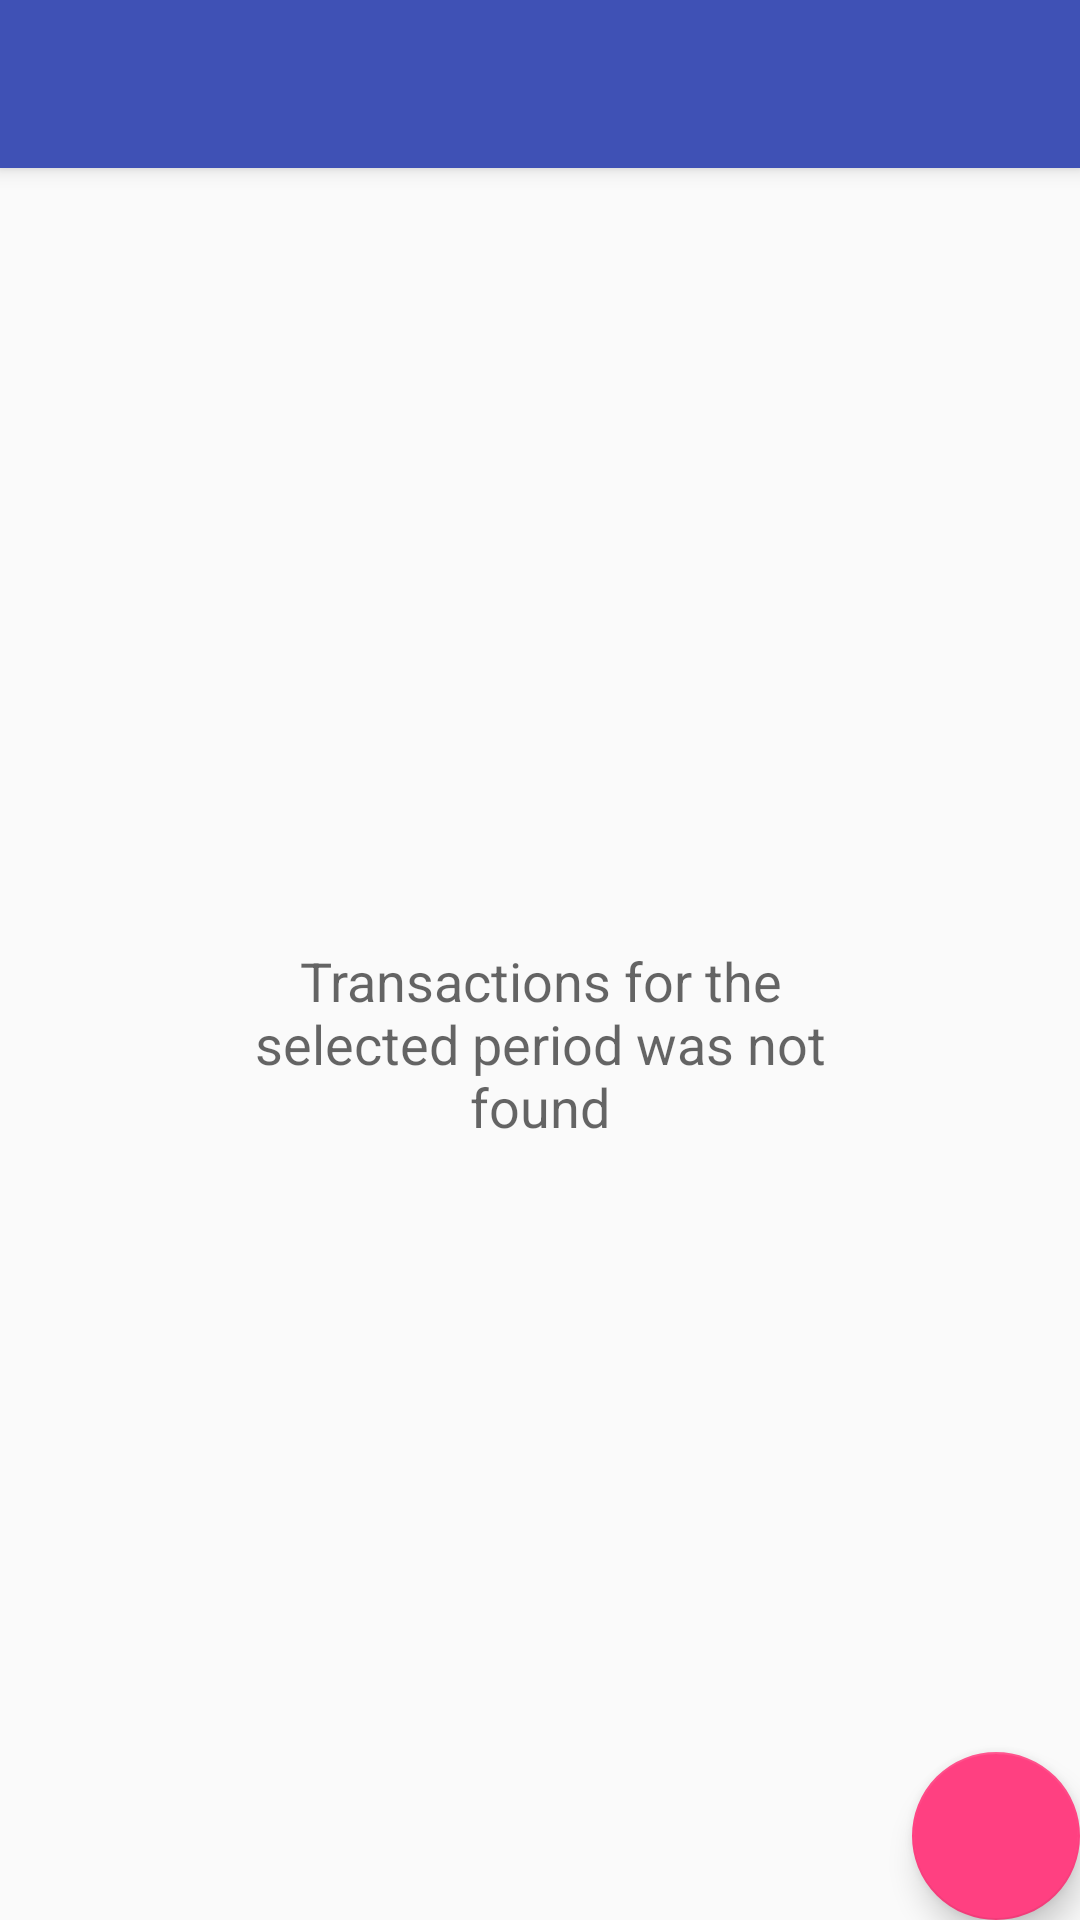

Here is an Android app screen rendered from its layout file. Give the layout XML and the strings, colors and styles it references.
<!-- AndroidManifest.xml: application theme AppTheme -->
<!-- res/layout/detail_fragment.xml -->
<android.support.design.widget.CoordinatorLayout xmlns:android="http://schemas.android.com/apk/res/android"
    xmlns:app="http://schemas.android.com/apk/res-auto"
    xmlns:tools="http://schemas.android.com/tools"
    android:layout_width="match_parent"
    android:layout_height="match_parent"
    tools:context="com.gribanskij.miser.dashboard.DashboardActivity">

    <android.support.design.widget.AppBarLayout
        android:layout_width="match_parent"
        android:layout_height="wrap_content"
        android:theme="@style/AppTheme.AppBarOverlay">

        <android.support.v7.widget.Toolbar
            android:id="@+id/toolbar_detail"
            android:layout_width="match_parent"
            android:layout_height="?attr/actionBarSize"
            android:background="?attr/colorPrimary"
            app:popupTheme="@style/AppTheme.PopupOverlay" />
    </android.support.design.widget.AppBarLayout>

    <RelativeLayout
        android:layout_width="match_parent"
        android:layout_height="match_parent"
        app:layout_behavior="@string/appbar_scrolling_view_behavior">


        <android.support.v7.widget.RecyclerView
            android:id="@+id/detail_recycler"
            android:layout_width="match_parent"
            android:layout_height="match_parent"
            android:layout_above="@+id/detail_adView" />

        <TextView
            android:id="@+id/emptyView"
            android:layout_width="200dp"
            android:layout_height="wrap_content"
            android:layout_centerInParent="true"
            android:gravity="center_horizontal|center_vertical"
            android:text="@string/emptyView"
            android:textAppearance="?android:textAppearanceMedium" />

        <android.support.design.widget.FloatingActionButton
            android:id="@+id/fab_detail"
            android:layout_width="wrap_content"
            android:layout_height="wrap_content"
            android:layout_above="@+id/detail_adView"
            android:layout_alignParentRight="true"
            android:layout_marginRight="@dimen/fab_margin"
            android:layout_marginBottom="@dimen/fab_margin"
            android:src="@drawable/ic_add_white_18dp" />

        <FrameLayout
            android:id="@+id/detail_adView"
            android:layout_width="match_parent"
            android:layout_height="wrap_content"
            android:layout_alignParentBottom="true" />

    </RelativeLayout>

</android.support.design.widget.CoordinatorLayout>
<!-- resources referenced by this layout -->
<resources>
  <string name="emptyView">Transactions for the selected period was not found</string>
  <style name="AppTheme.AppBarOverlay" parent="ThemeOverlay.AppCompat.Dark.ActionBar" />
  <style name="AppTheme.PopupOverlay" parent="ThemeOverlay.AppCompat.Light" />
  <style name="AppTheme" parent="Theme.AppCompat.Light.NoActionBar">
          
  
          <item name="colorPrimary">@color/colorPrimary</item>
          <item name="colorPrimaryDark">@color/colorPrimaryDark</item>
          <item name="colorAccent">@color/colorAccent</item>
      </style>
  <color name="colorPrimary">#3F51B5</color>
  <color name="colorPrimaryDark">#303F9F</color>
  <color name="colorAccent">#FF4081</color>
</resources>
